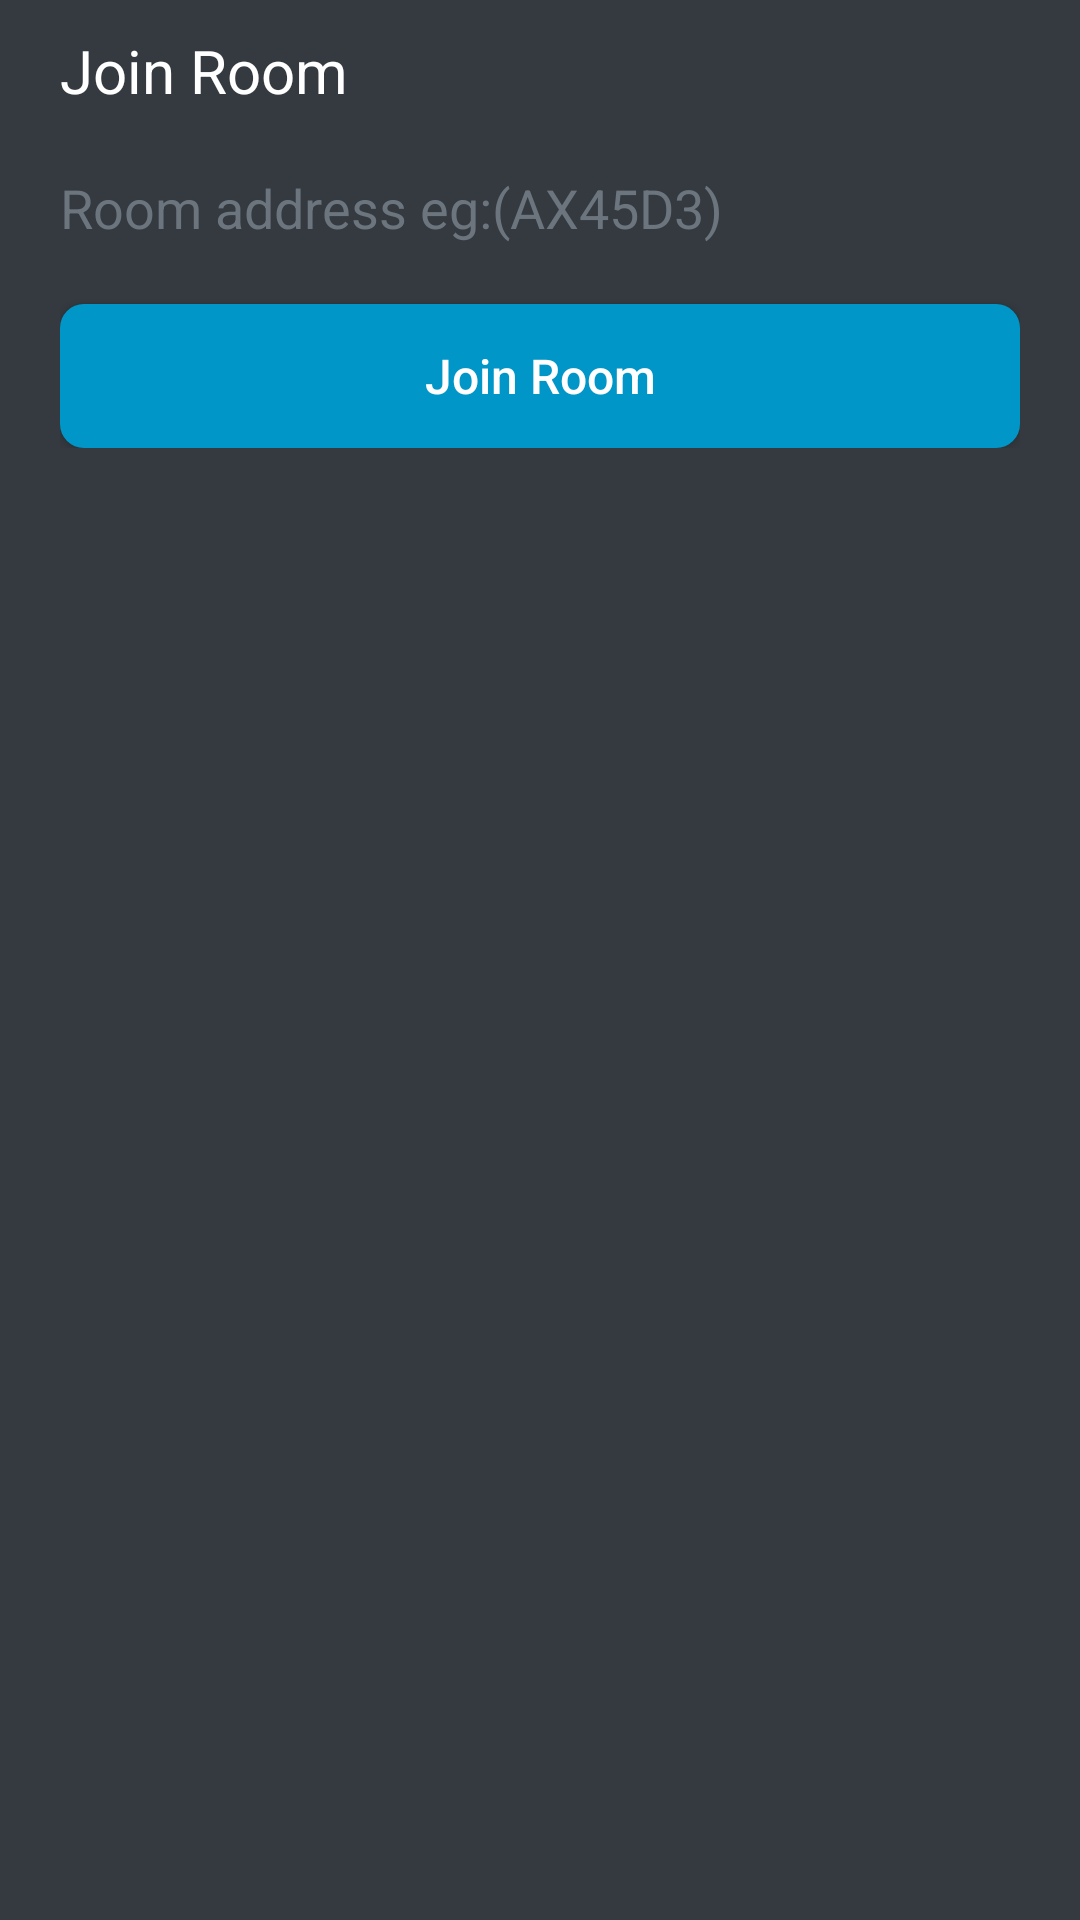

Produce the Android XML layout that renders to this screen, including the resource entries it uses.
<!-- AndroidManifest.xml: application theme AppTheme -->
<!-- res/layout/bottom_sheet_join_room.xml -->
<?xml version="1.0" encoding="utf-8"?>
<RelativeLayout xmlns:android="http://schemas.android.com/apk/res/android"
    android:layout_width="match_parent"
    android:layout_height="wrap_content"
    xmlns:tools="http://schemas.android.com/tools"
    android:background="@color/shade8"
    android:paddingBottom="20dp"
    tools:context=".views.homeView.CreateRoomBottomSheet">
    <TextView
        android:id="@+id/header_text"
        android:layout_width="wrap_content"
        android:layout_height="wrap_content"
        android:text="Join Room"
        android:textColor="@color/white"
        android:layout_alignParentTop="true"
        android:layout_alignParentLeft="true"
        android:layout_marginTop="10dp"
        android:layout_marginLeft="20dp"
        android:textSize="20sp"/>

    <LinearLayout
        android:layout_width="match_parent"
        android:layout_height="wrap_content"
        android:orientation="vertical"
        android:layout_marginHorizontal="20dp"
        android:layout_marginTop="20dp"
        android:layout_below="@id/header_text">


        <EditText
            android:id="@+id/room_address"
            android:layout_width="match_parent"
            android:layout_height="wrap_content"
            android:hint="Room address eg:(AX45D3)"
            android:maxLines="1"
            android:maxLength="6"
            android:inputType="text"
            android:background="@drawable/join_room_edittext_name"
            android:textColor="@color/white"
            android:textColorHint="@color/shade6"/>

        <Button
            android:id="@+id/join_room_button"
            android:layout_width="match_parent"
            android:layout_height="wrap_content"
            android:text="Join Room"
            android:textSize="16sp"
            android:textAllCaps="false"
            android:layout_marginTop="20dp"
            android:background="@drawable/join_room_button"
            android:textColor="@color/white"/>
    </LinearLayout>

</RelativeLayout>
<!-- resources referenced by this layout -->
<resources>
  <color name="shade6">#6C757D</color>
  <color name="shade8">#343A40</color>
  <color name="white">#FFFFFF</color>
  <!-- drawable join_room_button (drawable) -->
  <?xml version="1.0" encoding="utf-8"?>
  <shape xmlns:android="http://schemas.android.com/apk/res/android"
      android:shape="rectangle">
      <solid android:color="#0096c7"/>
      <corners android:radius="8dp"/>
  </shape>
  <style name="AppTheme" parent="Theme.AppCompat.Light.NoActionBar">
          
          <item name="colorPrimary">@color/colorPrimary</item>
          <item name="colorPrimaryDark">@color/colorPrimaryDark</item>
          <item name="colorAccent">@color/colorAccent</item>
      </style>
  <color name="colorPrimary">#6C757D</color>
  <color name="colorPrimaryDark">#212529</color>
  <color name="colorAccent">#03DAC5</color>
</resources>
